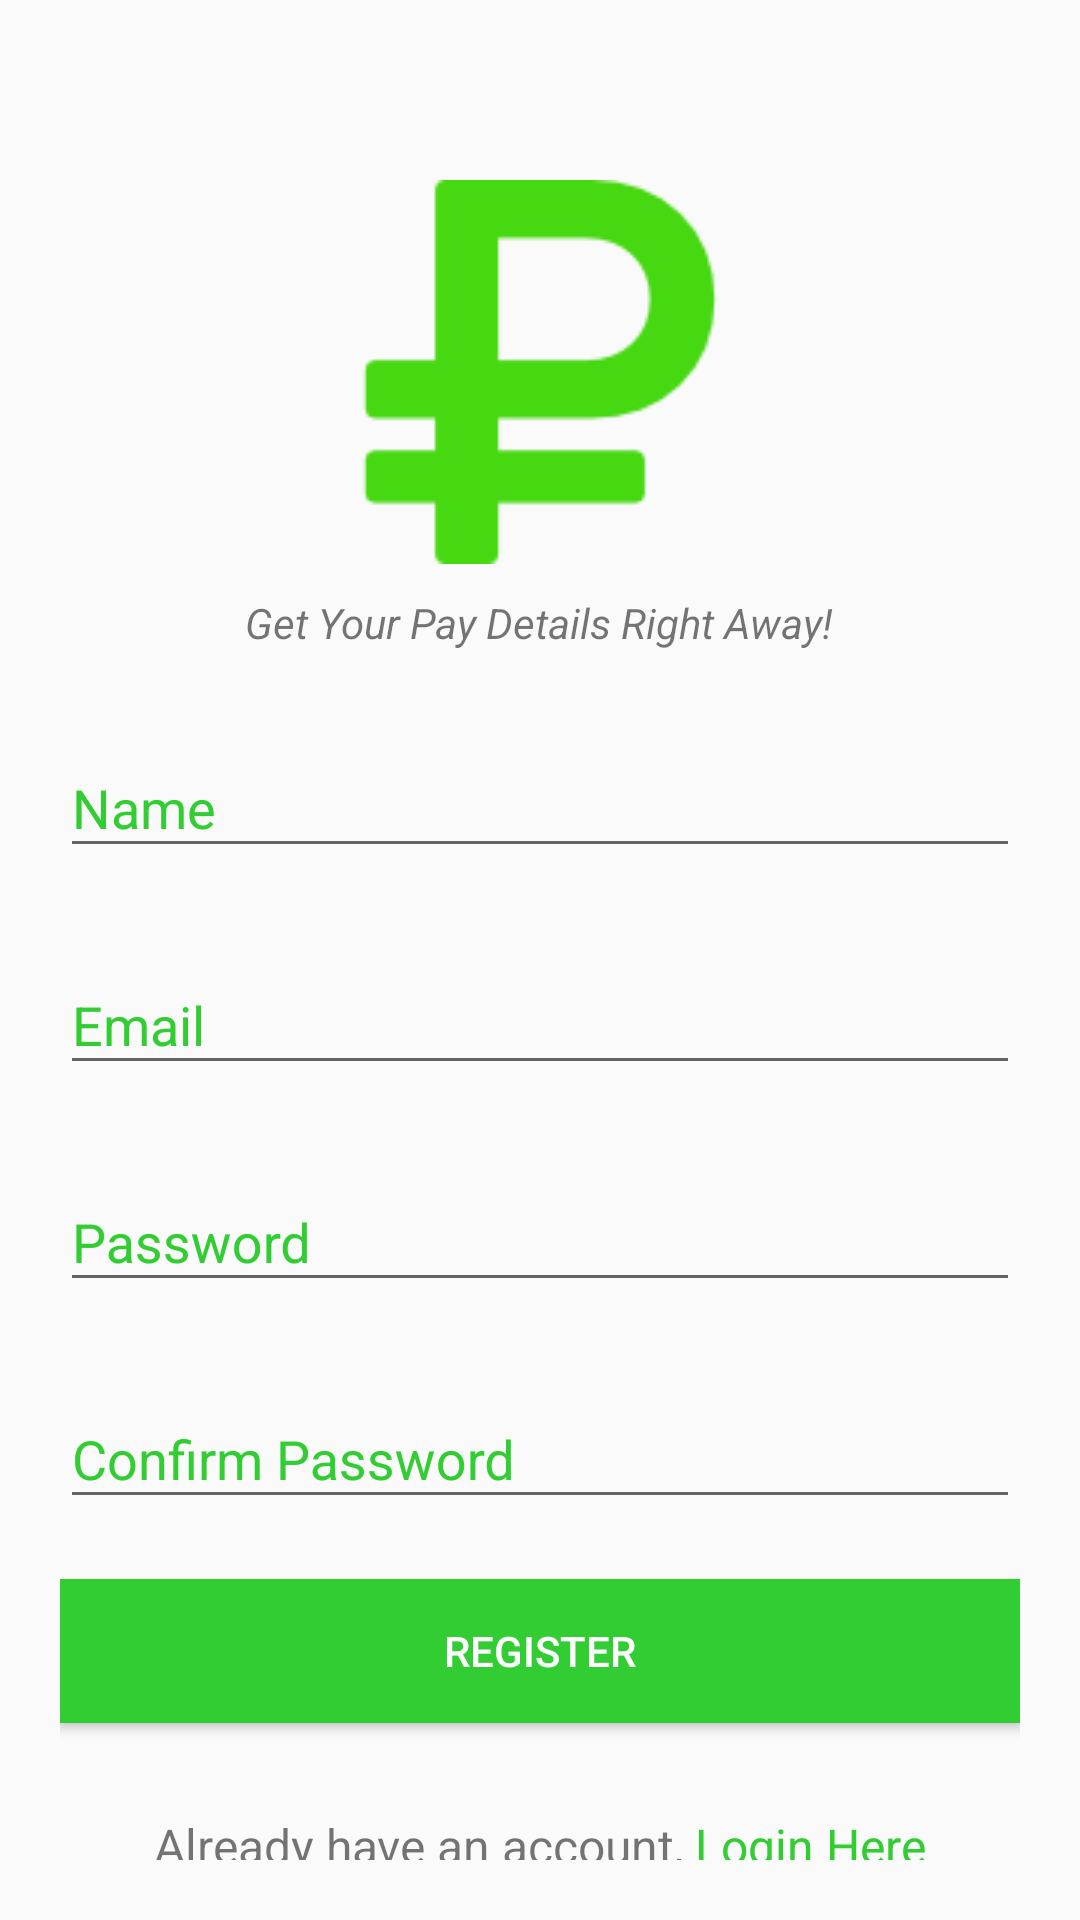

Here is an Android app screen rendered from its layout file. Give the layout XML and the strings, colors and styles it references.
<!-- AndroidManifest.xml: application theme AppTheme -->
<!-- res/layout/activity_register.xml -->
<?xml version="1.0" encoding="utf-8"?>
<android.support.v4.widget.NestedScrollView xmlns:android="http://schemas.android.com/apk/res/android"
    android:layout_width="match_parent"
    android:layout_height="match_parent"
    xmlns:tools="http://schemas.android.com/tools"
    android:id="@+id/nestedScrollView"
    android:padding="20dp"
    tools:context="my.webs2canada.paytrail.RegisterActivity">

    <android.support.v7.widget.LinearLayoutCompat
        android:layout_height="match_parent"
        android:layout_width="match_parent"
        android:orientation="vertical">

        <android.support.v7.widget.AppCompatImageView
            android:layout_width="wrap_content"
            android:layout_height="wrap_content"
            android:layout_gravity="center_horizontal"
            android:layout_marginTop="40dp"
            android:src="@drawable/paytrail_logo"/>

        <android.support.v7.widget.AppCompatTextView
            android:layout_width="wrap_content"
            android:layout_height="wrap_content"
            android:layout_gravity="center_horizontal"
            android:layout_marginTop="10dp"
            android:text="Get Your Pay Details Right Away!"
            android:textStyle="italic"/>

        <android.support.design.widget.TextInputLayout
            android:id="@+id/textInputLayoutName"
            android:layout_width="match_parent"
            android:layout_height="wrap_content"
            android:textColorHint="@color/colorTextHint"
            android:layout_marginTop="20dp">

            <android.support.design.widget.TextInputEditText
                android:id="@+id/textInputEditTextName"
                android:layout_width="match_parent"
                android:layout_height="wrap_content"
                android:hint="Name"
                android:inputType="textPersonName"
                android:maxLines="1"
                android:textColorHint="@color/colorTextHint" />

        </android.support.design.widget.TextInputLayout>


        <android.support.design.widget.TextInputLayout
            android:id="@+id/textInputLayoutEmail"
            android:layout_width="match_parent"
            android:layout_height="wrap_content"
            android:textColorHint="@color/colorTextHint"
            android:layout_marginTop="20dp">

            <android.support.design.widget.TextInputEditText
                android:id="@+id/textInputEditTextEmail"
                android:layout_width="match_parent"
                android:layout_height="wrap_content"
                android:hint="Email"
                android:inputType="textEmailAddress"
                android:maxLines="1"
                android:textColorHint="@color/colorTextHint" />

        </android.support.design.widget.TextInputLayout>

        <android.support.design.widget.TextInputLayout
            android:id="@+id/textInputLayoutPassword"
            android:layout_width="match_parent"
            android:layout_height="wrap_content"
            android:textColorHint="@color/colorTextHint"
            android:layout_marginTop="20dp">

            <android.support.design.widget.TextInputEditText
                android:id="@+id/textInputEditTextPassword"
                android:layout_width="match_parent"
                android:layout_height="wrap_content"
                android:hint="Password"
                android:inputType="textPassword"
                android:maxLines="1"
                android:textColorHint="@color/colorTextHint" />

        </android.support.design.widget.TextInputLayout>

        <android.support.design.widget.TextInputLayout
            android:id="@+id/textInputLayoutConfrimPassword"
            android:layout_width="match_parent"
            android:layout_height="wrap_content"
            android:textColorHint="@color/colorTextHint"
            android:layout_marginTop="20dp">

            <android.support.design.widget.TextInputEditText
                android:id="@+id/textInputEditTextConfirmPassword"
                android:layout_width="match_parent"
                android:layout_height="wrap_content"
                android:hint="Confirm Password"
                android:inputType="textPassword"
                android:maxLines="1"
                android:textColorHint="@color/colorTextHint" />

        </android.support.design.widget.TextInputLayout>

        <android.support.v7.widget.AppCompatButton
            android:id="@+id/appCompatButtonRegister"
            android:layout_width="match_parent"
            android:layout_height="wrap_content"
            android:layout_marginTop="20dp"
            android:text="Register"
            android:textColor="@color/colorText"
            android:background="@color/colorTextHint" />


        <RelativeLayout
            android:layout_width="wrap_content"
            android:layout_height="wrap_content"
            android:layout_gravity="center">

            <android.support.v7.widget.AppCompatTextView
                android:id="@+id/textViewLinkRegister1"
                android:layout_width="wrap_content"
                android:layout_height="wrap_content"
                android:layout_marginTop="30dp"
                android:text="Already have an account, "
                android:textSize="16sp" />

            <android.support.v7.widget.AppCompatTextView
                android:id="@+id/textViewLinkLoginLink"
                android:layout_width="wrap_content"
                android:layout_height="wrap_content"
                android:layout_marginTop="30dp"
                android:layout_toEndOf="@id/textViewLinkRegister1"
                android:layout_toRightOf="@id/textViewLinkRegister1"
                android:text="Login Here"
                android:textColor="@color/colorTextHint"
                android:textSize="16sp" />

        </RelativeLayout>

    </android.support.v7.widget.LinearLayoutCompat>



</android.support.v4.widget.NestedScrollView>
<!-- resources referenced by this layout -->
<resources>
  <color name="colorText">#ffffff</color>
  <color name="colorTextHint">#32CD32</color>
  <!-- drawable paytrail_logo: png bitmap (drawable, 1808 bytes) -->
  <style name="AppTheme" parent="Theme.AppCompat.Light.DarkActionBar">
          
          <item name="colorPrimary">@color/colorTextHint</item>
          <item name="colorPrimaryDark">@color/colorTextHint</item>
          <item name="colorAccent">@color/colorTextHint</item>
  
      </style>
</resources>
